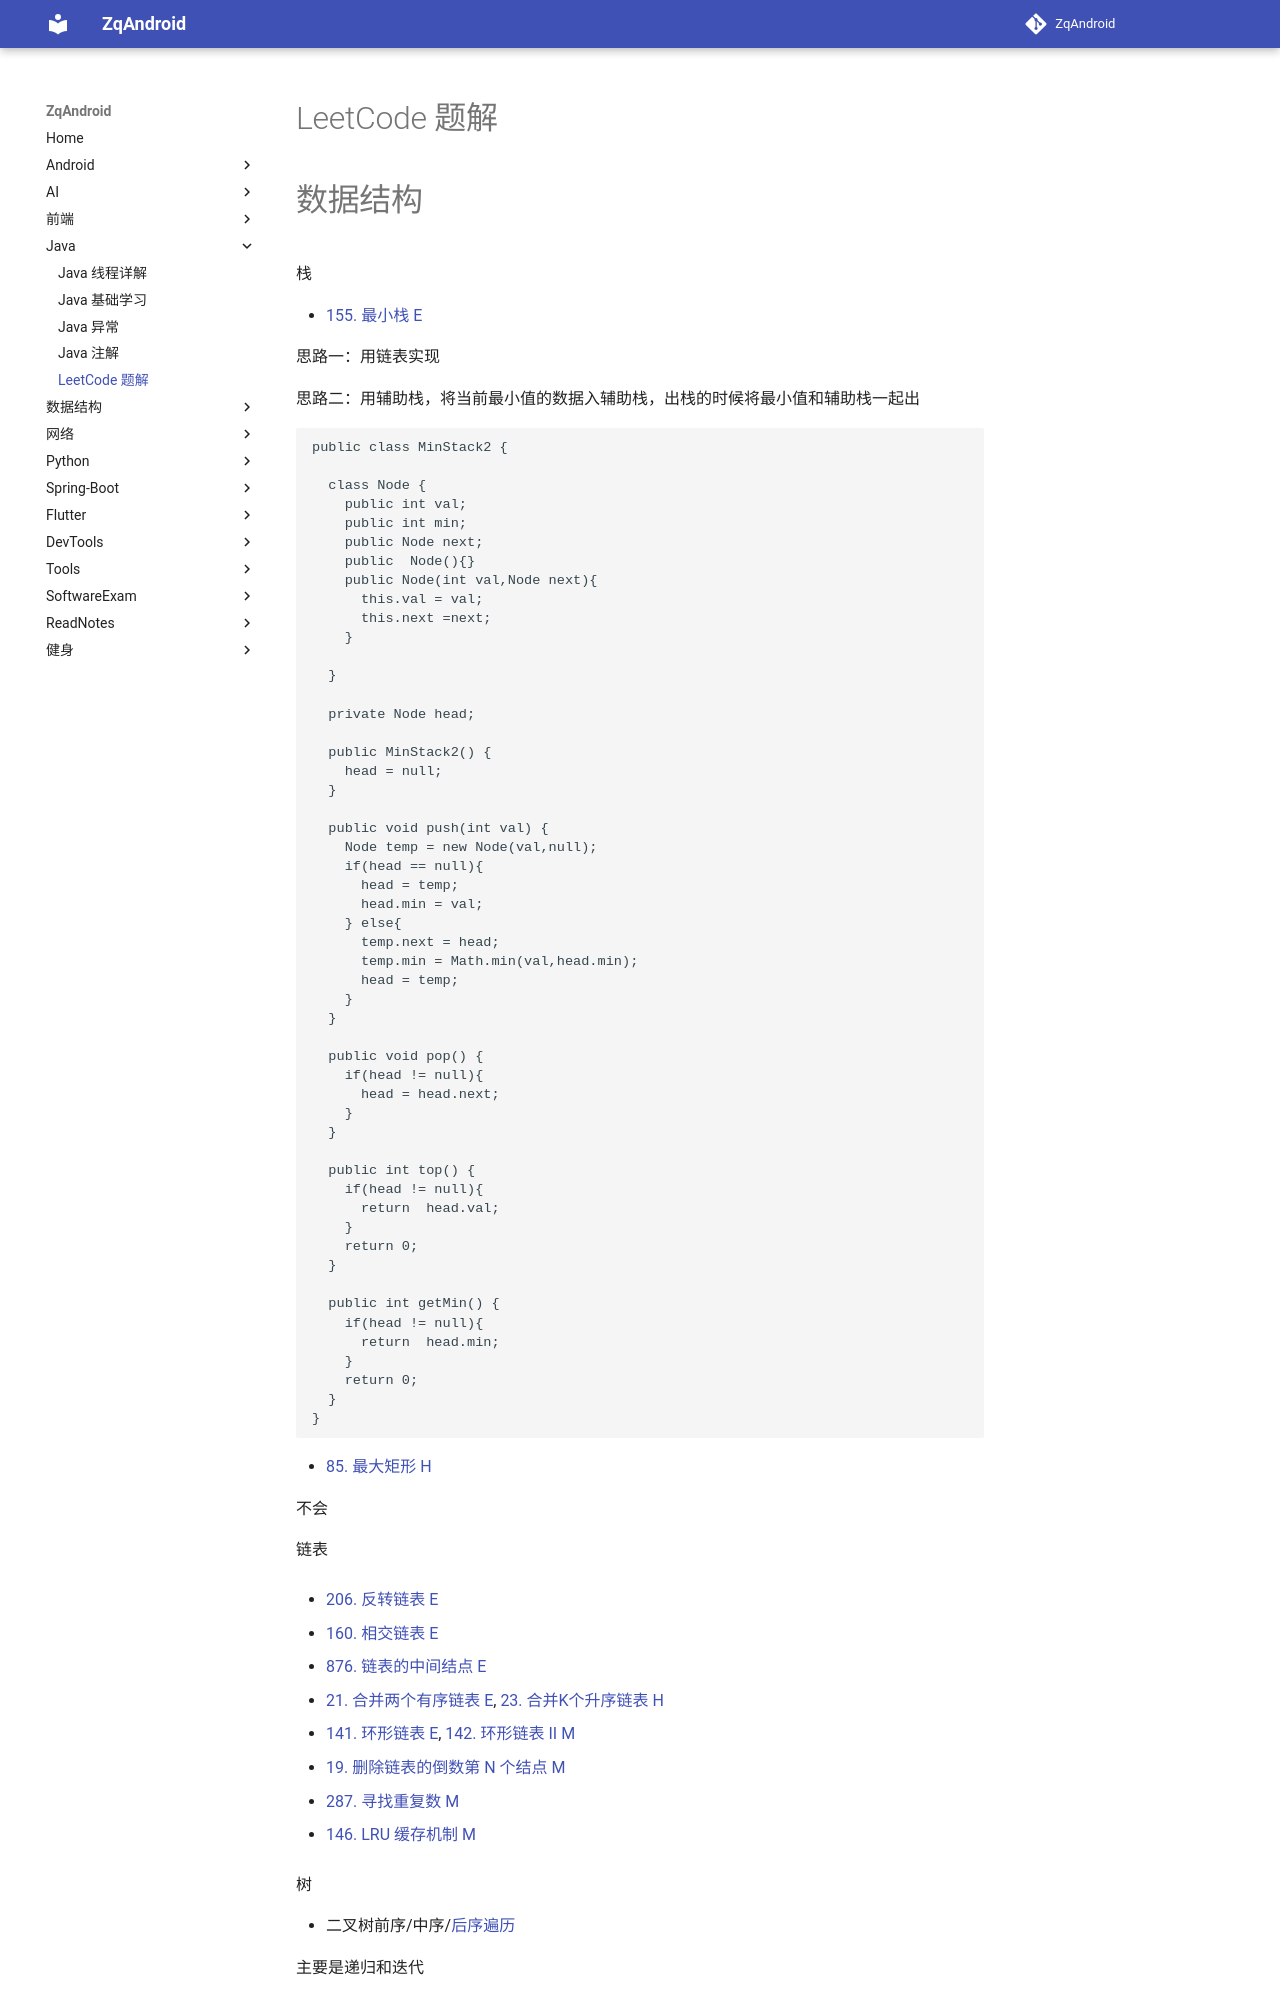

repository: zqLrr/ZqAndroid · page: Java/LeetCode 题解/index.html · generator: mkdocs

# LeetCode 题解

# 数据结构

栈

- [155. 最小栈 E](https://link.zhihu.com/?target=https%3A//leetcode-cn.com/problems/min-stack/)

思路一：用链表实现

思路二：用辅助栈，将当前最小值的数据入辅助栈，出栈的时候将最小值和辅助栈一起出

```java
public class MinStack2 {

  class Node {
    public int val;
    public int min;
    public Node next;
    public  Node(){}
    public Node(int val,Node next){
      this.val = val;
      this.next =next;
    }

  }

  private Node head;

  public MinStack2() {
    head = null;
  }

  public void push(int val) {
    Node temp = new Node(val,null);
    if(head == null){
      head = temp;
      head.min = val;
    } else{
      temp.next = head;
      temp.min = Math.min(val,head.min);
      head = temp;
    }
  }

  public void pop() {
    if(head != null){
      head = head.next;
    }
  }

  public int top() {
    if(head != null){
      return  head.val;
    }
    return 0;
  }

  public int getMin() {
    if(head != null){
      return  head.min;
    }
    return 0;
  }
}
```



- [85. 最大矩形 H](https://link.zhihu.com/?target=https%3A//leetcode-cn.com/problems/maximal-rectangle/)

不会

链表

- [206. 反转链表 E](https://link.zhihu.com/?target=https%3A//leetcode-cn.com/problems/reverse-linked-list/)

- [160. 相交链表 E](https://link.zhihu.com/?target=https%3A//leetcode-cn.com/problems/intersection-of-two-linked-lists/)

- [876. 链表的中间结点 E](https://link.zhihu.com/?target=https%3A//leetcode-cn.com/problems/middle-of-the-linked-list/)

- [21. 合并两个有序链表 E](https://link.zhihu.com/?target=https%3A//leetcode-cn.com/problems/merge-two-sorted-lists/), [23. 合并K个升序链表 H](https://link.zhihu.com/?target=https%3A//leetcode-cn.com/problems/merge-k-sorted-lists/)

- [141. 环形链表 E](https://link.zhihu.com/?target=https%3A//leetcode-cn.com/problems/linked-list-cycle/), [142. 环形链表 II M](https://link.zhihu.com/?target=https%3A//leetcode-cn.com/problems/linked-list-cycle-ii/)

- [19. 删除链表的倒数第 N 个结点 M](https://link.zhihu.com/?target=https%3A//leetcode-cn.com/problems/remove-nth-node-from-end-of-list/)

- [287. 寻找重复数 M](https://link.zhihu.com/?target=https%3A//leetcode-cn.com/problems/find-the-duplicate-number/)

- [146. LRU 缓存机制 M](https://link.zhihu.com/?target=https%3A//leetcode-cn.com/problems/lru-cache/)

树

- 二叉树前序/中序/[后序遍历](https://www.zhihu.com/search?q=后序遍历&search_source=Entity&hybrid_search_source=Entity&hybrid_search_extra={"sourceType"%3A"answer"%2C"sourceId"%3A1720536467})

  主要是递归和迭代
